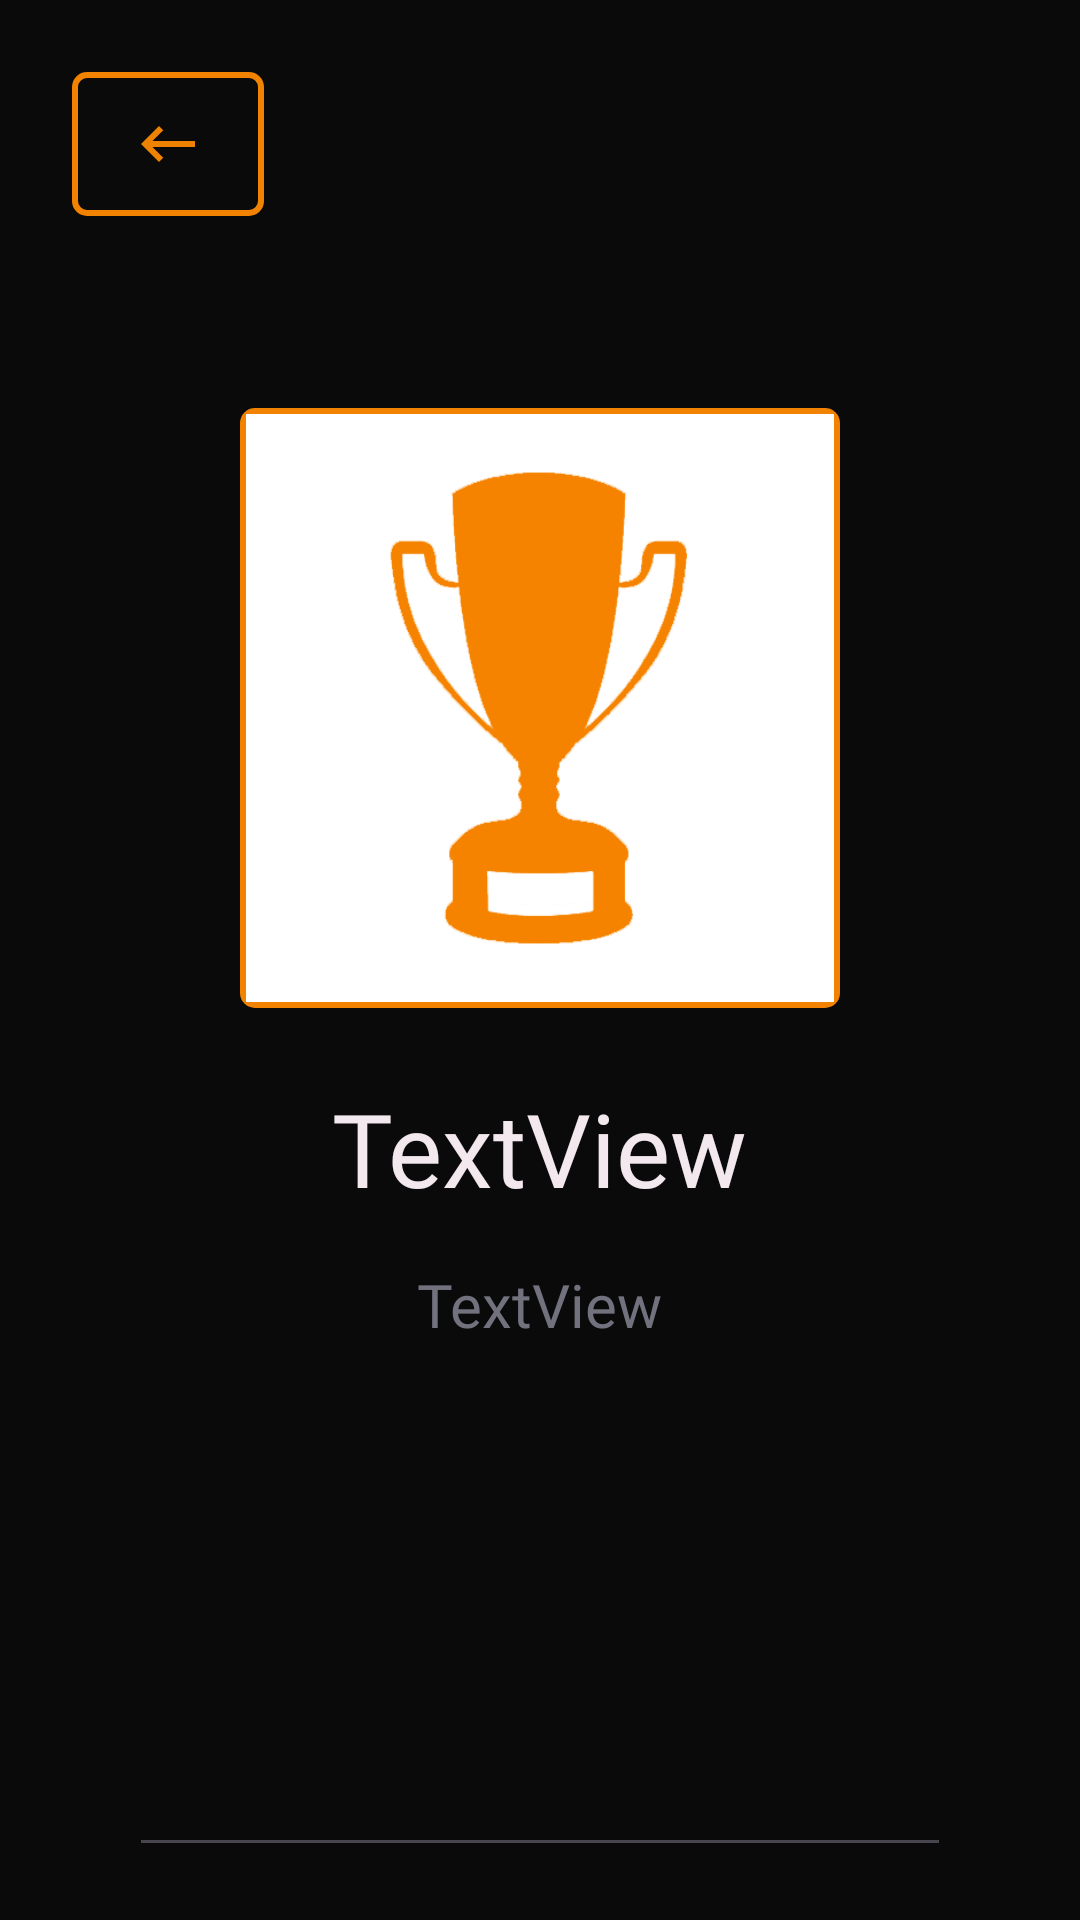

This screen was rendered from an Android layout file. Write that file and the resources it references.
<!-- AndroidManifest.xml: application theme Theme.Sportify -->
<!-- res/layout/fragment_home_visualizar_campeonato.xml -->
<?xml version="1.0" encoding="utf-8"?>
<androidx.constraintlayout.widget.ConstraintLayout xmlns:android="http://schemas.android.com/apk/res/android"
    xmlns:app="http://schemas.android.com/apk/res-auto"
    xmlns:tools="http://schemas.android.com/tools"
    android:layout_width="match_parent"
    android:layout_height="match_parent"
    android:background="@color/night"
    tools:context=".ui.homeVisualizarCampeonato.HomeVisualizarCampeonatoFragment">

    <ImageButton
        android:id="@+id/botao_voltar_visualizar_campeonato_home"
        android:layout_width="64dp"
        android:layout_height="48dp"
        android:layout_marginStart="24dp"
        android:layout_marginTop="24dp"
        android:background="@drawable/borda_imagem"
        android:src="@drawable/baseline_keyboard_backspace_24"
        app:layout_constraintStart_toStartOf="parent"
        app:layout_constraintTop_toTopOf="parent" />

    <ImageView
        android:id="@+id/imagem_visualizar_campeonato_home"
        android:layout_width="200dp"
        android:layout_height="200dp"
        android:layout_marginTop="64dp"
        android:background="@drawable/borda_imagem"
        android:padding="2dp"
        android:src="@drawable/trofeu_padrao_campeonato"
        app:layout_constraintEnd_toEndOf="parent"
        app:layout_constraintStart_toStartOf="parent"
        app:layout_constraintTop_toBottomOf="@+id/botao_voltar_visualizar_campeonato_home" />

    <TextView
        android:id="@+id/titulo_campeonato_visualizar_campeonato_home"
        android:layout_width="wrap_content"
        android:layout_height="wrap_content"
        android:layout_marginTop="24dp"
        android:fontFamily="@font/roboto_bold"
        android:text="TextView"
        android:textColor="@color/lavender_blush"
        android:textSize="34sp"
        app:layout_constraintEnd_toEndOf="parent"
        app:layout_constraintStart_toStartOf="parent"
        app:layout_constraintTop_toBottomOf="@+id/imagem_visualizar_campeonato_home" />

    <TextView
        android:id="@+id/modalidade_campeonato_visualizar_campeonato_home"
        android:layout_width="wrap_content"
        android:layout_height="wrap_content"
        android:layout_marginTop="16dp"
        android:fontFamily="@font/roboto_bold"
        android:text="TextView"
        android:textColor="@color/dim_gray"
        android:textSize="20sp"
        app:layout_constraintEnd_toEndOf="parent"
        app:layout_constraintHorizontal_bias="0.5"
        app:layout_constraintStart_toStartOf="parent"
        app:layout_constraintTop_toBottomOf="@+id/titulo_campeonato_visualizar_campeonato_home" />

    <EditText
        android:id="@+id/descricao_campeonato_visualizar_campeonato_home"
        android:layout_width="274dp"
        android:layout_height="150dp"
        android:layout_marginTop="24dp"
        android:editable="false"
        android:ems="10"
        android:gravity="start|top"
        android:inputType="textMultiLine"
        android:textColor="@color/lavender_blush"
        app:layout_constraintEnd_toEndOf="parent"
        app:layout_constraintStart_toStartOf="parent"
        app:layout_constraintTop_toBottomOf="@+id/modalidade_campeonato_visualizar_campeonato_home" />
</androidx.constraintlayout.widget.ConstraintLayout>
<!-- resources referenced by this layout -->
<resources>
  <color name="dim_gray">#72727E</color>
  <color name="lavender_blush">#F3E8EE</color>
  <color name="night">#0A0A0A</color>
  <!-- drawable baseline_keyboard_backspace_24 (drawable) -->
  <vector xmlns:android="http://schemas.android.com/apk/res/android" android:autoMirrored="true" android:height="24dp" android:tint="#F08201" android:viewportHeight="24" android:viewportWidth="24" android:width="24dp">
        
      <path android:fillColor="@android:color/white" android:pathData="M21,11H6.83l3.58,-3.59L9,6l-6,6 6,6 1.41,-1.41L6.83,13H21z"/>
      
  </vector>
  <!-- drawable borda_imagem (drawable) -->
  <?xml version="1.0" encoding="utf-8"?>
  <shape xmlns:android="http://schemas.android.com/apk/res/android">
      <solid android:color="@color/night"/>
      <stroke android:width="2dp" android:color="@color/tangerine"/>
      <padding android:left="1dp" android:top="1dp" android:right="1dp" android:bottom="1dp"/>
      <corners android:radius="4dp"/>
  </shape>
  <!-- drawable trofeu_padrao_campeonato: png bitmap (drawable, 13402 bytes) -->
  <style name="Theme.Sportify" parent="Base.Theme.Sportify" />
  <color name="tangerine">#F28300</color>
  <style name="Base.Theme.Sportify" parent="Theme.Material3.Light.NoActionBar">
          
          
          <item name="colorPrimary">@color/tangerine</item>
          <item name="colorPrimaryVariant">@color/tigers_eye</item>
          <item name="colorOnPrimary">@color/lavender_blush</item>
  
          <item name="colorSecondary">@color/night</item>
          <item name="backgroundColor">@color/night</item>
  
          <item name="android:statusBarColor">@color/night</item>
          <item name="android:listDivider">@color/white</item>
      </style>
  <color name="tigers_eye">#B86200</color>
  <color name="white">#FFFFFFFF</color>
</resources>
